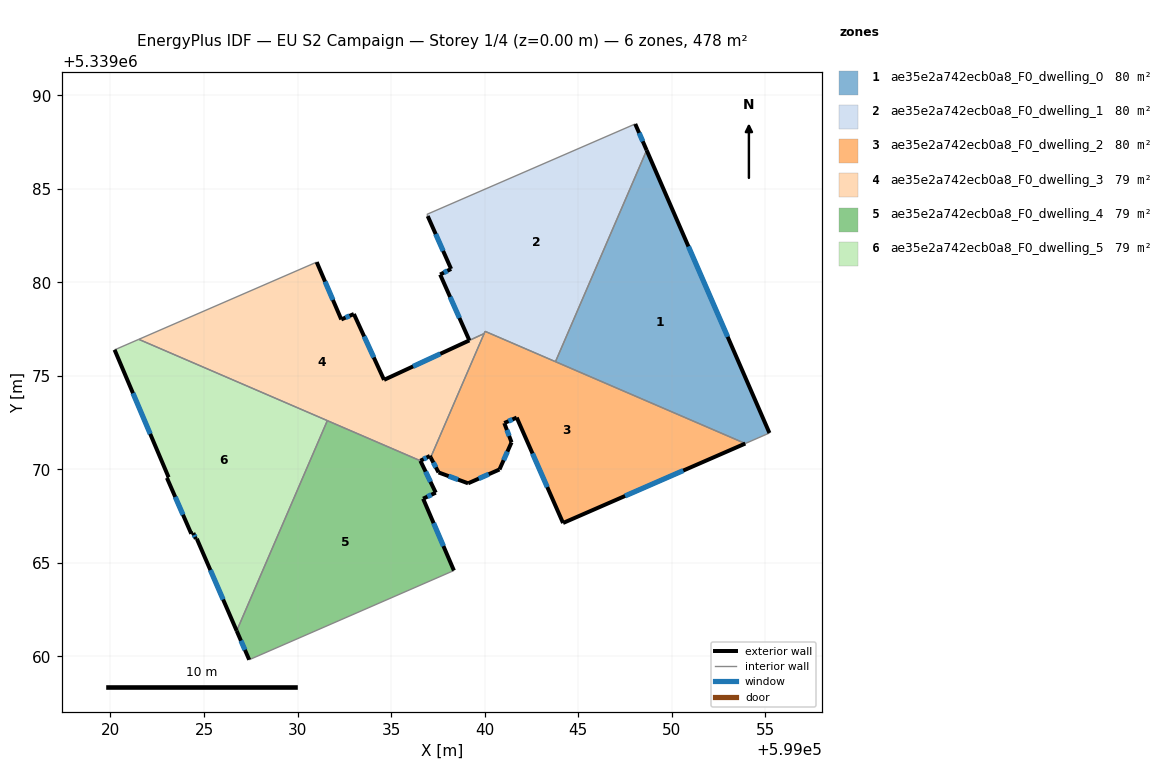
=== STOREY PLAN SPEC (per zone: floor XY polygon, exterior-wall plan segments, windows/doors) ===
zone 1: ae35e2a742ecb0a8_F0_dwelling_0  (79.6 m²)
  floor: (599048.67, 5339087.06) (599055.23, 5339071.95) (599053.94, 5339071.38) (599043.79, 5339075.76)
  exterior wall: (599055.23, 5339071.95) – (599048.67, 5339087.06)  [16.5 m]
    window: (599053.00, 5339077.09) – (599050.90, 5339081.92)  [5.0 m²]
  interior walls: 3
zone 2: ae35e2a742ecb0a8_F0_dwelling_1  (80.2 m²)
  floor: (599048.06, 5339088.47) (599048.67, 5339087.06) (599043.79, 5339075.76) (599040.03, 5339077.38) (599039.97, 5339077.26) (599039.19, 5339076.90) (599037.63, 5339080.42) (599038.21, 5339080.72) (599036.96, 5339083.54) (599036.92, 5339083.64)
  exterior wall: (599037.63, 5339080.42) – (599039.19, 5339076.90)  [3.9 m]
    window: (599038.16, 5339079.22) – (599038.66, 5339078.09)  [1.2 m²]
  exterior wall: (599038.21, 5339080.72) – (599037.63, 5339080.42)  [0.7 m]
    window: (599038.01, 5339080.62) – (599037.83, 5339080.52)  [0.2 m²]
  exterior wall: (599036.96, 5339083.54) – (599038.21, 5339080.72)  [3.1 m]
    window: (599037.39, 5339082.58) – (599037.79, 5339081.68)  [0.9 m²]
  exterior wall: (599048.67, 5339087.06) – (599048.06, 5339088.47)  [1.5 m]
    window: (599048.46, 5339087.54) – (599048.26, 5339087.99)  [0.5 m²]
  interior walls: 6
zone 3: ae35e2a742ecb0a8_F0_dwelling_2  (79.8 m²)
  floor: (599053.94, 5339071.38) (599044.20, 5339067.13) (599041.72, 5339072.77) (599041.05, 5339072.48) (599041.06, 5339072.45) (599041.44, 5339071.45) (599040.80, 5339070.00) (599039.12, 5339069.26) (599037.54, 5339069.84) (599037.12, 5339070.64) (599040.03, 5339077.38)
  exterior wall: (599041.72, 5339072.77) – (599044.20, 5339067.13)  [6.2 m]
    window: (599042.56, 5339070.85) – (599043.35, 5339069.05)  [1.9 m²]
  exterior wall: (599041.05, 5339072.48) – (599041.72, 5339072.77)  [0.7 m]
    window: (599041.28, 5339072.58) – (599041.49, 5339072.67)  [0.2 m²]
  exterior wall: (599041.06, 5339072.45) – (599041.05, 5339072.48)  [0.0 m]
  exterior wall: (599041.44, 5339071.45) – (599041.06, 5339072.45)  [1.1 m]
    window: (599041.31, 5339071.79) – (599041.19, 5339072.11)  [0.3 m²]
  exterior wall: (599040.80, 5339070.00) – (599041.44, 5339071.45)  [1.6 m]
    window: (599041.02, 5339070.49) – (599041.22, 5339070.95)  [0.5 m²]
  exterior wall: (599039.12, 5339069.26) – (599040.80, 5339070.00)  [1.8 m]
    window: (599039.69, 5339069.51) – (599040.23, 5339069.74)  [0.6 m²]
  exterior wall: (599037.54, 5339069.84) – (599039.12, 5339069.26)  [1.7 m]
    window: (599038.08, 5339069.64) – (599038.58, 5339069.45)  [0.5 m²]
  exterior wall: (599037.12, 5339070.64) – (599037.54, 5339069.84)  [0.9 m]
    window: (599037.26, 5339070.37) – (599037.40, 5339070.11)  [0.3 m²]
  exterior wall: (599044.20, 5339067.13) – (599053.94, 5339071.38)  [10.6 m]
    window: (599047.51, 5339068.58) – (599050.62, 5339069.94)  [3.3 m²]
  interior walls: 4
zone 4: ae35e2a742ecb0a8_F0_dwelling_3  (79.2 m²)
  floor: (599039.97, 5339077.26) (599037.12, 5339070.64) (599037.07, 5339070.72) (599036.57, 5339070.46) (599021.51, 5339076.95) (599031.03, 5339081.08) (599032.34, 5339078.02) (599033.01, 5339078.31) (599034.62, 5339074.79)
  exterior wall: (599032.34, 5339078.02) – (599031.03, 5339081.08)  [3.3 m]
    window: (599031.89, 5339079.06) – (599031.47, 5339080.04)  [1.0 m²]
  exterior wall: (599033.01, 5339078.31) – (599032.34, 5339078.02)  [0.7 m]
    window: (599032.78, 5339078.21) – (599032.57, 5339078.12)  [0.2 m²]
  exterior wall: (599034.62, 5339074.79) – (599033.01, 5339078.31)  [3.9 m]
    window: (599034.08, 5339075.98) – (599033.56, 5339077.11)  [1.2 m²]
  exterior wall: (599037.07, 5339070.72) – (599037.12, 5339070.64)  [0.1 m]
  exterior wall: (599036.57, 5339070.46) – (599037.07, 5339070.72)  [0.6 m]
    window: (599036.74, 5339070.55) – (599036.90, 5339070.63)  [0.2 m²]
  exterior wall: (599039.19, 5339076.90) – (599034.62, 5339074.79)  [5.0 m]
    window: (599037.63, 5339076.18) – (599036.18, 5339075.51)  [1.5 m²]
  interior walls: 5
zone 5: ae35e2a742ecb0a8_F0_dwelling_4  (79.5 m²)
  floor: (599036.57, 5339070.46) (599037.39, 5339068.76) (599036.71, 5339068.43) (599038.36, 5339064.59) (599027.42, 5339059.82) (599026.75, 5339061.37) (599031.59, 5339072.61)
  exterior wall: (599026.75, 5339061.37) – (599027.42, 5339059.82)  [1.7 m]
    window: (599026.97, 5339060.84) – (599027.19, 5339060.35)  [0.5 m²]
  exterior wall: (599037.39, 5339068.76) – (599036.57, 5339070.46)  [1.9 m]
    window: (599037.11, 5339069.34) – (599036.85, 5339069.88)  [0.6 m²]
  exterior wall: (599036.71, 5339068.43) – (599037.39, 5339068.76)  [0.7 m]
    window: (599036.94, 5339068.54) – (599037.16, 5339068.65)  [0.2 m²]
  exterior wall: (599038.36, 5339064.59) – (599036.71, 5339068.43)  [4.2 m]
    window: (599037.80, 5339065.90) – (599037.28, 5339067.13)  [1.3 m²]
  interior walls: 3
zone 6: ae35e2a742ecb0a8_F0_dwelling_5  (79.5 m²)
  floor: (599031.59, 5339072.61) (599026.75, 5339061.37) (599024.61, 5339066.29) (599024.56, 5339066.28) (599024.43, 5339066.60) (599024.32, 5339066.56) (599023.02, 5339069.55) (599023.11, 5339069.58) (599020.22, 5339076.40) (599020.35, 5339076.45) (599021.51, 5339076.95)
  exterior wall: (599024.43, 5339066.60) – (599024.56, 5339066.28)  [0.3 m]
    window: (599024.47, 5339066.49) – (599024.52, 5339066.39)  [0.1 m²]
  exterior wall: (599024.32, 5339066.56) – (599024.43, 5339066.60)  [0.1 m]
  exterior wall: (599023.02, 5339069.55) – (599024.32, 5339066.56)  [3.3 m]
    window: (599023.46, 5339068.53) – (599023.88, 5339067.58)  [1.0 m²]
  exterior wall: (599023.11, 5339069.58) – (599023.02, 5339069.55)  [0.1 m]
  exterior wall: (599020.22, 5339076.40) – (599023.11, 5339069.58)  [7.4 m]
    window: (599021.20, 5339074.08) – (599022.12, 5339071.90)  [2.3 m²]
  exterior wall: (599024.61, 5339066.29) – (599026.75, 5339061.37)  [5.4 m]
    window: (599025.34, 5339064.62) – (599026.02, 5339063.04)  [1.6 m²]
  exterior wall: (599024.56, 5339066.28) – (599024.61, 5339066.29)  [0.1 m]
  interior walls: 4

=== DERIVED (storey summary) ===
Building: EU S2 Campaign
Storey: 1 of 4  (floor level z = 0.00 m)
Storey gross floor area: 477.8 m²
Zones on this storey: 6
  - ae35e2a742ecb0a8_F0_dwelling_0: floor 79.6 m²; exterior wall 16.5 m (49.4 m²); 1 window(s) 5.0 m²; WWR 10.2%
  - ae35e2a742ecb0a8_F0_dwelling_1: floor 80.2 m²; exterior wall 9.1 m (27.4 m²); 4 window(s) 2.8 m²; WWR 10.2%
  - ae35e2a742ecb0a8_F0_dwelling_2: floor 79.8 m²; exterior wall 24.6 m (73.9 m²); 8 window(s) 7.5 m²; WWR 10.2%
  - ae35e2a742ecb0a8_F0_dwelling_3: floor 79.2 m²; exterior wall 13.6 m (40.9 m²); 5 window(s) 4.1 m²; WWR 10.1%
  - ae35e2a742ecb0a8_F0_dwelling_4: floor 79.5 m²; exterior wall 8.5 m (25.5 m²); 4 window(s) 2.6 m²; WWR 10.2%
  - ae35e2a742ecb0a8_F0_dwelling_5: floor 79.5 m²; exterior wall 16.6 m (49.9 m²); 4 window(s) 5.0 m²; WWR 10.0%
Zone adjacency (shared interzone walls):
  - ae35e2a742ecb0a8_F0_dwelling_0 ↔ ae35e2a742ecb0a8_F0_dwelling_1
  - ae35e2a742ecb0a8_F0_dwelling_0 ↔ ae35e2a742ecb0a8_F0_dwelling_2
  - ae35e2a742ecb0a8_F0_dwelling_1 ↔ ae35e2a742ecb0a8_F0_dwelling_2
  - ae35e2a742ecb0a8_F0_dwelling_1 ↔ ae35e2a742ecb0a8_F0_dwelling_3
  - ae35e2a742ecb0a8_F0_dwelling_2 ↔ ae35e2a742ecb0a8_F0_dwelling_3
  - ae35e2a742ecb0a8_F0_dwelling_3 ↔ ae35e2a742ecb0a8_F0_dwelling_4
  - ae35e2a742ecb0a8_F0_dwelling_3 ↔ ae35e2a742ecb0a8_F0_dwelling_5
  - ae35e2a742ecb0a8_F0_dwelling_4 ↔ ae35e2a742ecb0a8_F0_dwelling_5